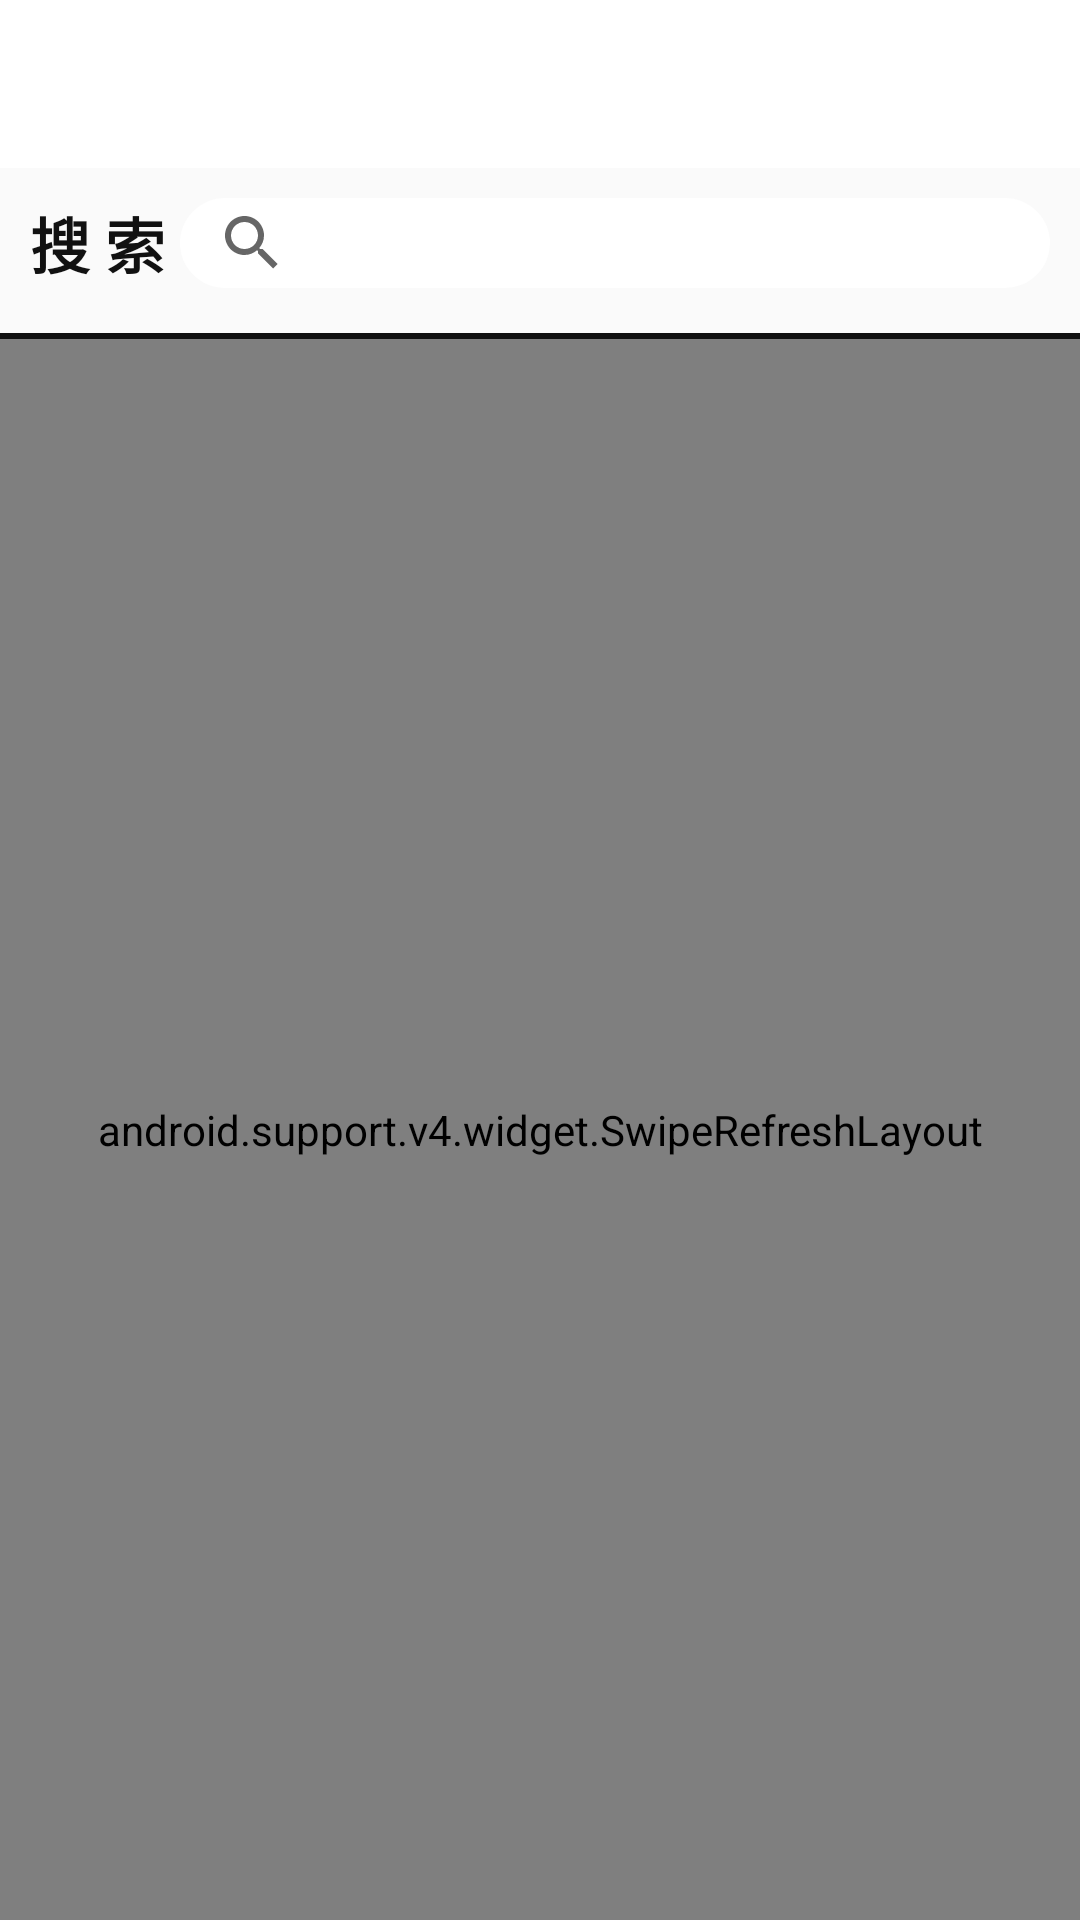

Android layout source for this screen:
<!-- AndroidManifest.xml: application theme AppTheme -->
<!-- res/layout/activity_add_to_list.xml -->
<?xml version="1.0" encoding="utf-8"?>
<LinearLayout xmlns:android="http://schemas.android.com/apk/res/android"
    xmlns:app="http://schemas.android.com/apk/res-auto"
    android:layout_width="match_parent"
    android:layout_height="wrap_content"
    android:orientation="vertical">

    <include layout="@layout/toolbar" />

    <LinearLayout
        android:layout_width="match_parent"
        android:layout_height="wrap_content"
        android:layout_marginBottom="10dp"
        android:layout_marginLeft="10dp"
        android:layout_marginRight="10dp"
        android:layout_marginTop="10dp"
        android:orientation="horizontal">

        <TextView
            android:layout_width="wrap_content"
            android:layout_height="wrap_content"
            android:layout_gravity="center|left"
            android:text="搜 索"
            android:textColor="#111"
            android:textSize="20dp"
            android:textStyle="bold" />

        <android.support.v7.widget.SearchView
            android:id="@+id/add_to_list_search_view"
            android:layout_width="match_parent"
            android:layout_height="30dp"
            android:layout_gravity="center|left"
            android:layout_marginLeft="5dp"
            android:background="@drawable/edittext" />

    </LinearLayout>

    <View
        android:layout_marginTop="5dp"
        android:layout_width="match_parent"
        android:layout_height="2dp"
        android:background="#111" />

    <android.support.v4.widget.SwipeRefreshLayout
        android:id="@+id/swipe_refresh_add_to_list"
        android:layout_width="match_parent"
        android:layout_height="match_parent"
        app:layout_behavior="@string/appbar_scrolling_view_behavior">

        <android.support.v7.widget.RecyclerView
            android:id="@+id/add_to_list_recycle_view"
            android:layout_width="match_parent"
            android:layout_height="match_parent" />

    </android.support.v4.widget.SwipeRefreshLayout>

</LinearLayout>
<!-- res/layout/toolbar.xml (included above) -->
<?xml version="1.0" encoding="utf-8"?>
<android.support.design.widget.AppBarLayout xmlns:android="http://schemas.android.com/apk/res/android"
    xmlns:app="http://schemas.android.com/apk/res-auto"
    android:id="@+id/appbar"
    android:layout_width="match_parent"
    android:layout_height="wrap_content"
    android:theme="@style/AppTheme.AppBarOverlay"
    app:elevation="0dp">

    <android.support.v7.widget.Toolbar
        android:id="@+id/toolbar"
        android:layout_width="match_parent"
        android:layout_height="wrap_content"
        android:background="#FFF"
        app:popupTheme="@style/AppTheme.PopupOverlay"
        app:titleTextColor="#111">

    </android.support.v7.widget.Toolbar>

</android.support.design.widget.AppBarLayout>
<!-- resources referenced by this layout -->
<resources>
  <!-- drawable edittext (drawable-xxhdpi) -->
  <?xml version="1.0" encoding="UTF-8"?>
  <shape
      xmlns:android="http://schemas.android.com/apk/res/android"
      android:shape="rectangle">
      
      <solid android:color="#FFFFFF" />
  
      
      <corners android:radius="100dp" />
  </shape>
  <style name="AppTheme.AppBarOverlay" parent="ThemeOverlay.AppCompat.Dark.ActionBar" />
  <style name="AppTheme.PopupOverlay" parent="ThemeOverlay.AppCompat.Light" />
  <style name="AppTheme" parent="Theme.AppCompat.Light.NoActionBar">
          
          <item name="colorPrimary">@color/colorPrimary</item>
          <item name="colorPrimaryDark">@color/status</item>
          <item name="colorAccent">@color/colorAccent</item>
      </style>
  <color name="colorPrimary">#3F51B5</color>
  <color name="status">#111111</color>
  <color name="colorAccent">#111111</color>
</resources>
